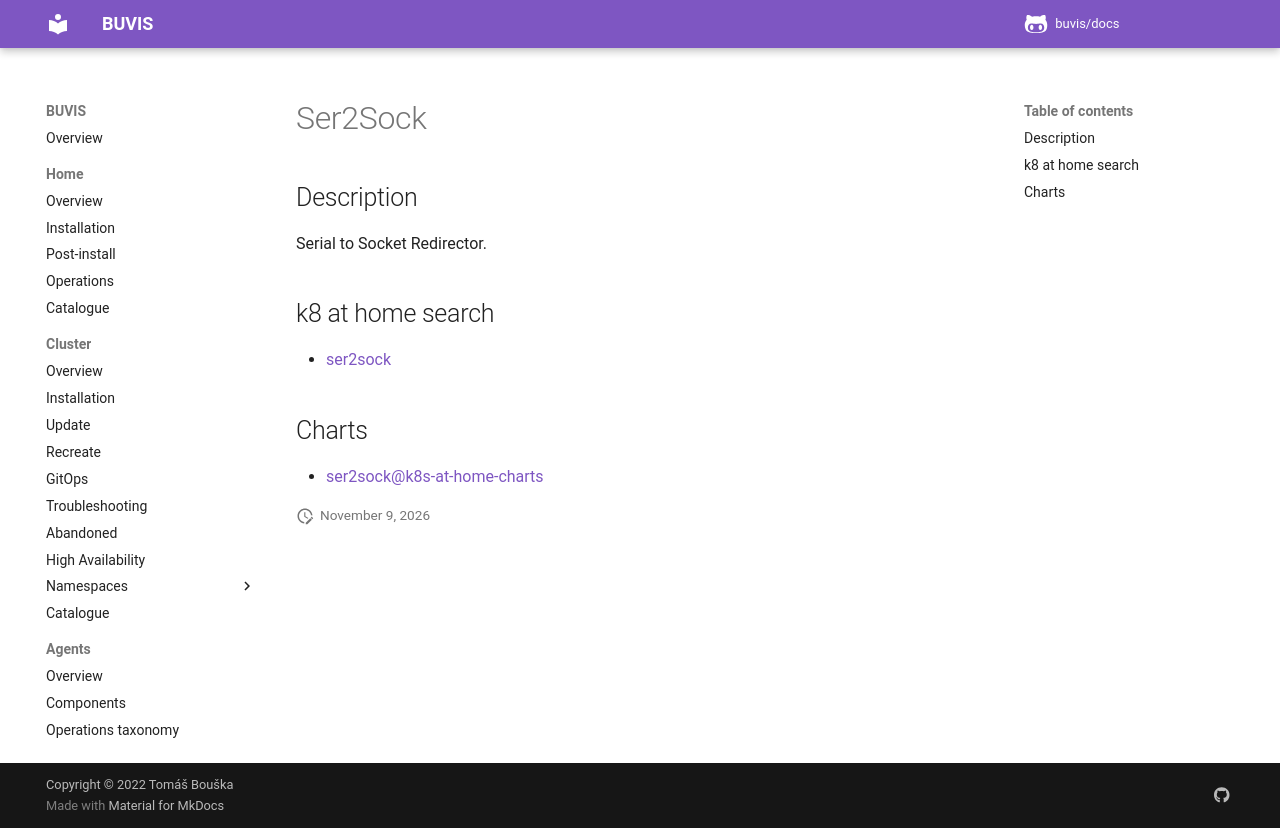

repository: buvis/docs · page: cluster/catalogue/ser2sock/index.html · generator: mkdocs

# Ser2Sock

## Description

Serial to Socket Redirector.

## k8 at home search

- [ser2sock](https://nanne.dev/k8s-at-home-search/#/ser2sock)

## Charts

- [ser2sock@k8s-at-home-charts](https://k8s-at-home.com/charts/)
